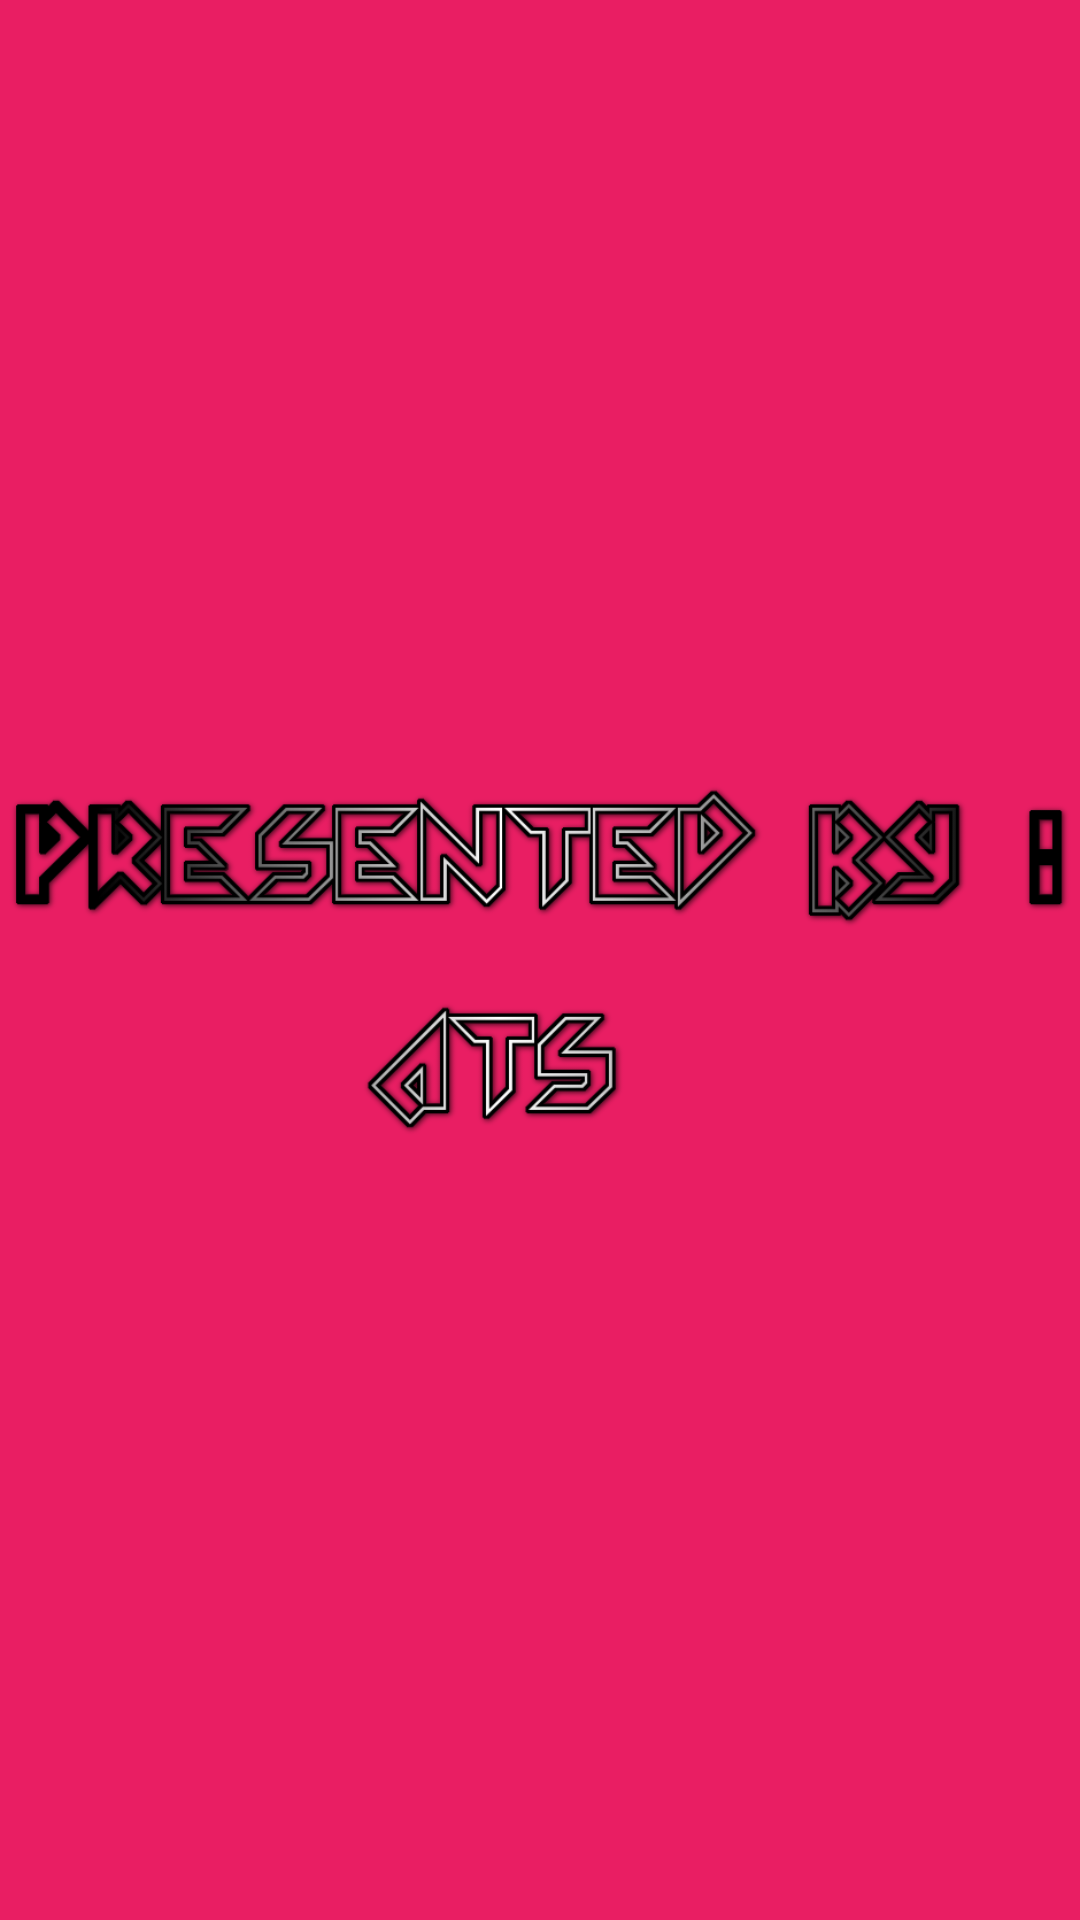

Android layout source for this screen:
<!-- AndroidManifest.xml: application theme Theme.Calculator_IEDC -->
<!-- res/layout/activity_splash_screen.xml -->
<?xml version="1.0" encoding="utf-8"?>
<RelativeLayout xmlns:android="http://schemas.android.com/apk/res/android"
    xmlns:app="http://schemas.android.com/apk/res-auto"
    xmlns:tools="http://schemas.android.com/tools"
    android:background="#E91E63"
    android:layout_width="match_parent"
    android:layout_height="match_parent"
    tools:context=".SplashScreen">
    
    <ImageView
        android:layout_width="360dp"
        android:layout_height="match_parent"
        android:id="@+id/logo"
        android:layout_centerInParent="true"
        android:src="@drawable/splash_screen"/>
</RelativeLayout>
<!-- resources referenced by this layout -->
<resources>
  <!-- drawable splash_screen: png bitmap (drawable, 57781 bytes) -->
  <style name="Theme.Calculator_IEDC" parent="Theme.MaterialComponents.DayNight.NoActionBar">
          
          <item name="colorPrimary">@color/purple_500</item>
          <item name="colorPrimaryVariant">@color/purple_700</item>
          <item name="colorOnPrimary">@color/white</item>
          
          <item name="colorSecondary">@color/teal_200</item>
          <item name="colorSecondaryVariant">@color/teal_700</item>
          <item name="colorOnSecondary">@color/black</item>
          
          <item name="android:statusBarColor" tools:targetApi="l">?attr/colorPrimaryVariant</item>
          
      </style>
  <!-- not gathered from this repository: default colours our renderer supplied (Android Studio template values) -->
  <color name="purple_500">#FF6200EE</color>
  <color name="purple_700">#FF3700B3</color>
  <color name="teal_200">#FF03DAC5</color>
  <color name="teal_700">#FF018786</color>
  <color name="black">#FF000000</color>
  <color name="white">#FFFFFFFF</color>
</resources>
